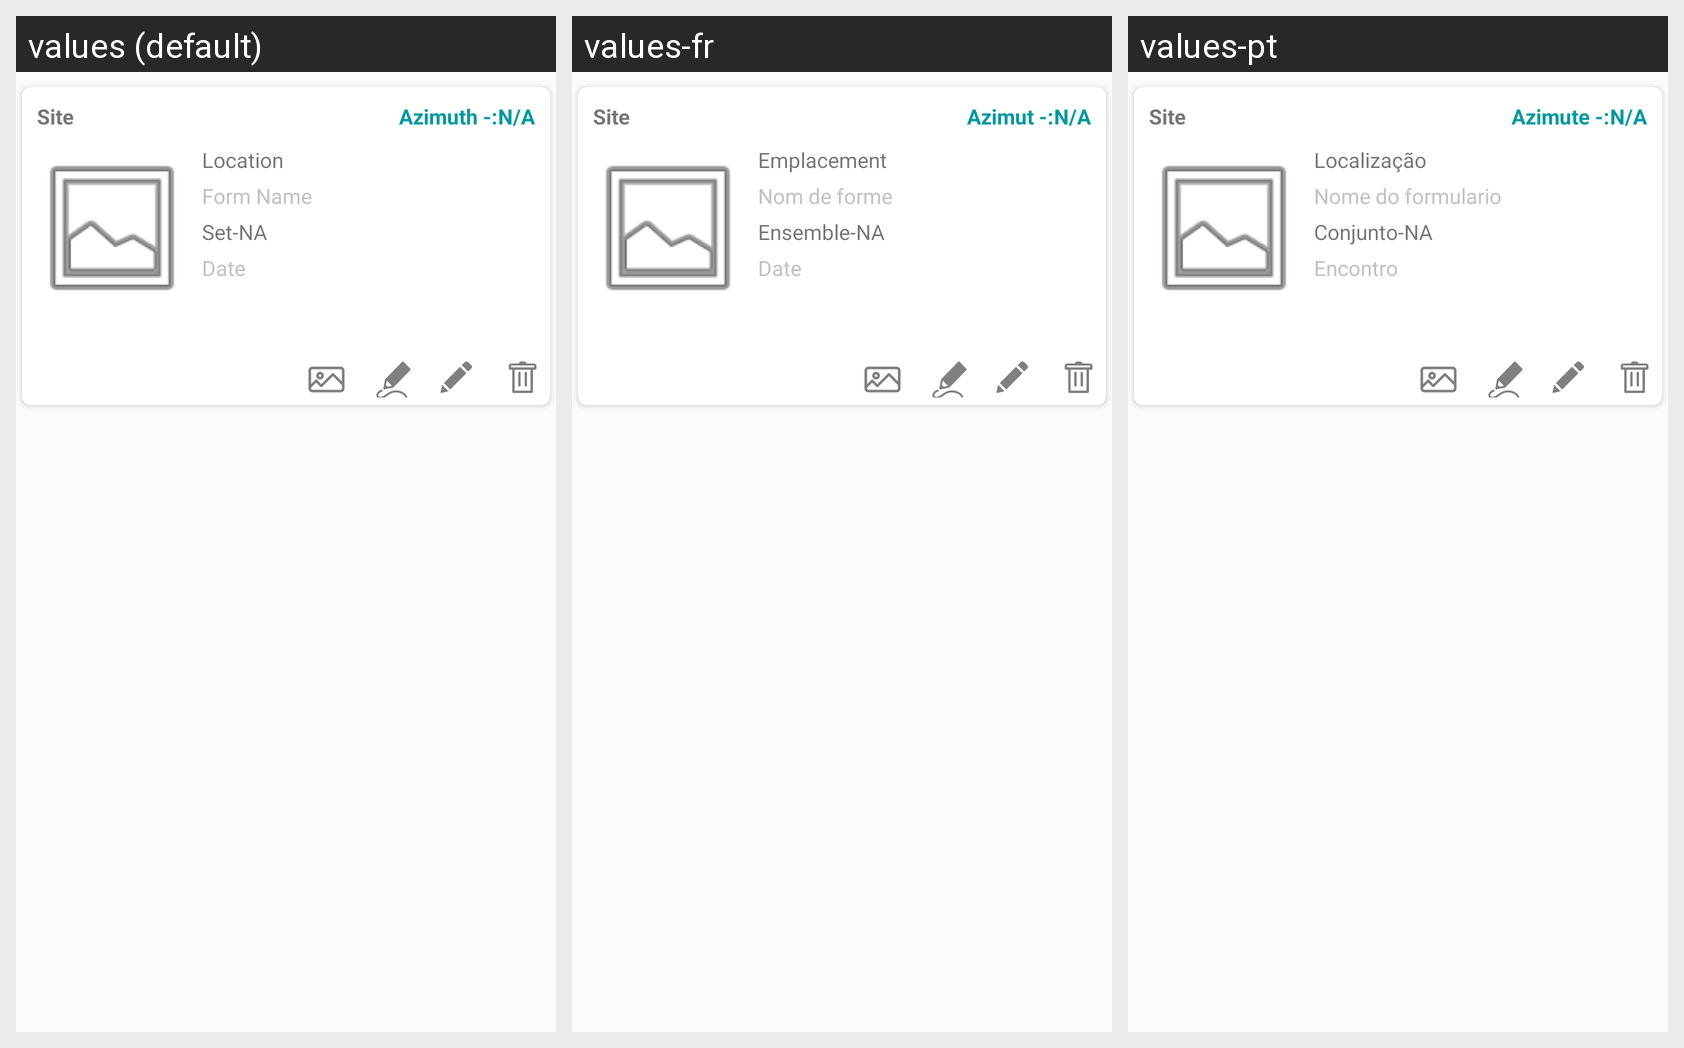

Locale-by-locale string values for the Android screen shown in this grid:
Android screen res/layout/card_gallery_item.xml rendered under 3 locales, left to right: values (default), values-fr, values-pt. Device: Nexus 5 (rendered at 1080×1920; each locale shown at half size, 540×960, under a caption strip naming it); theme MyTheme.
Strings drawn on this screen, with the default value and each locale's value (text and hints the layout hard-codes, and strings that could not be matched under every locale, appear in the picture but are not listed):

azimuth
  values: Azimuth -:
  values-fr: Azimut -:
  values-pt: Azimute -:

location
  values: Location
  values-fr: Emplacement
  values-pt: Localização

date
  values: Date
  values-fr: Date
  values-pt: Encontro

form_name
  values: Form Name
  values-fr: Nom de forme
  values-pt: Nome do formulario

set
  values: Set-
  values-fr: Ensemble-
  values-pt: Conjunto-
